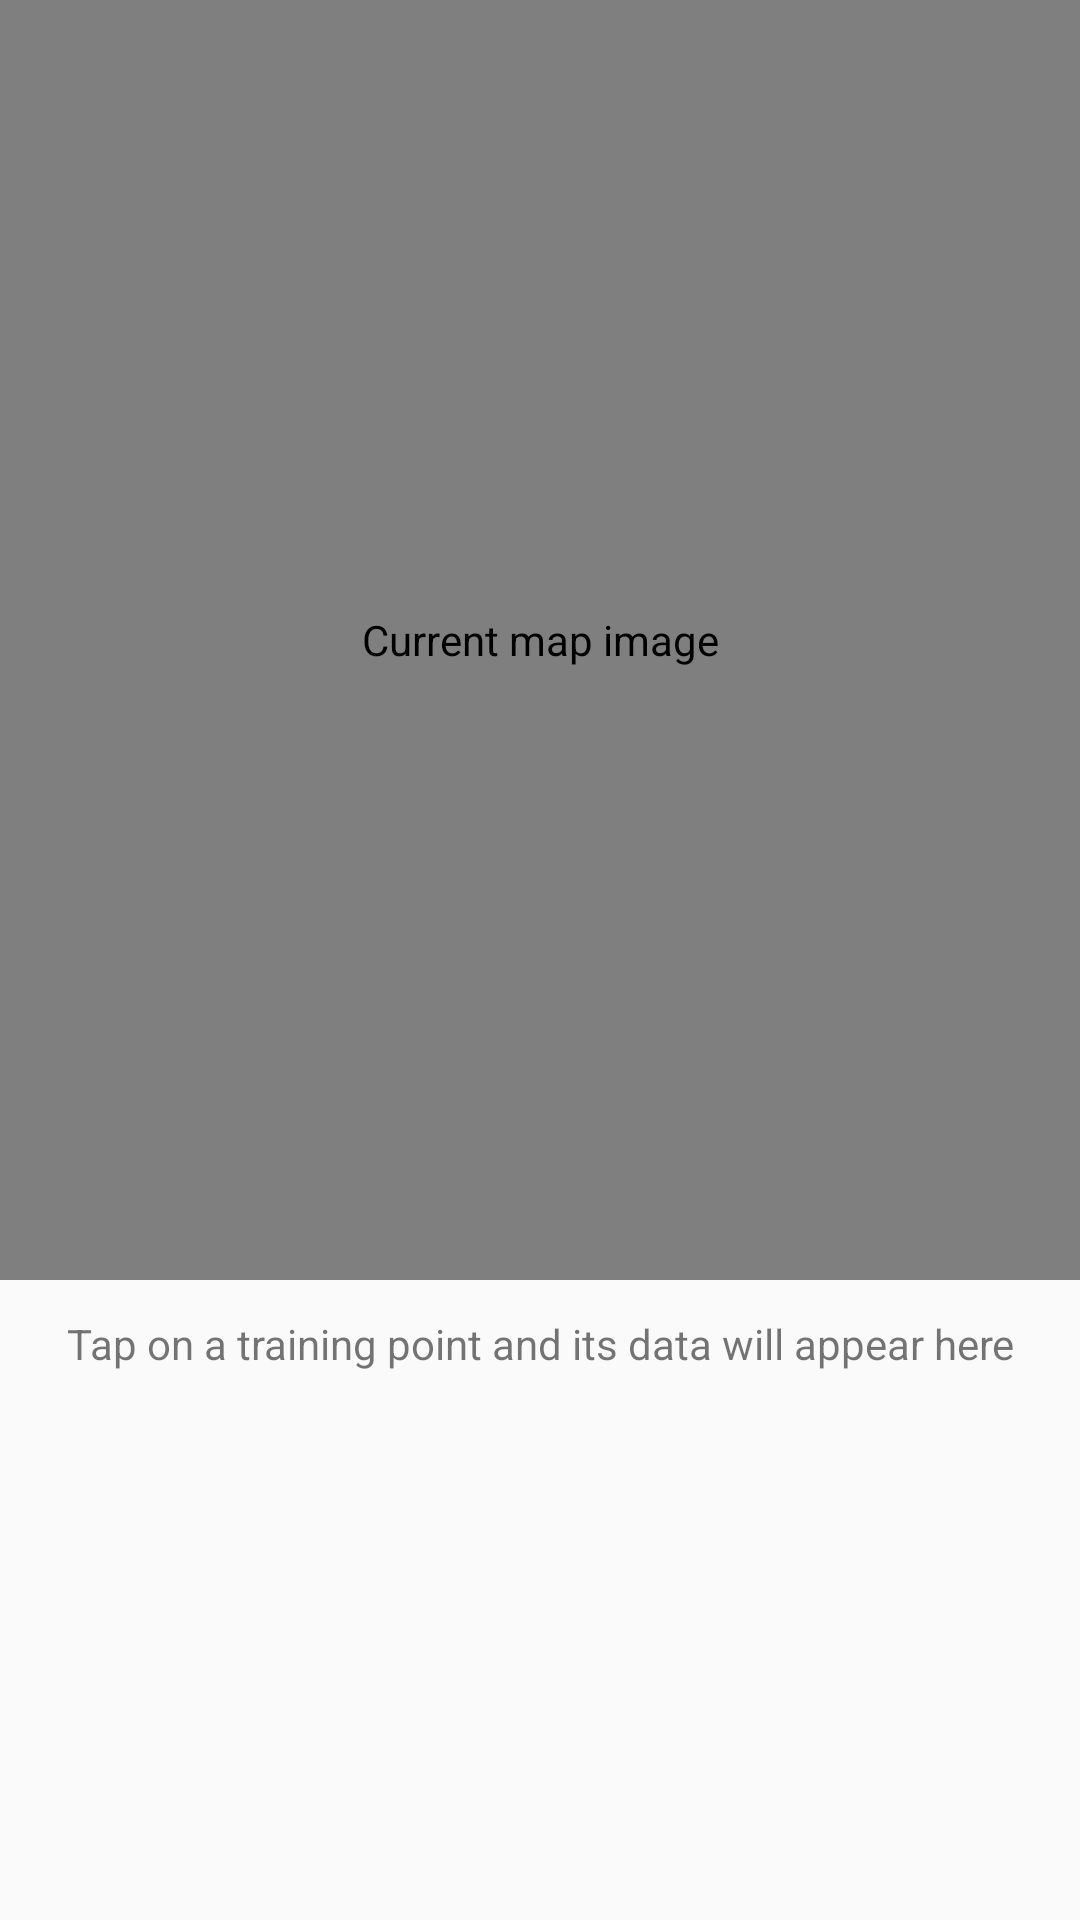

Reconstruct the res/layout file that produces this screen, plus the resources it refers to.
<!-- AndroidManifest.xml: application theme AppTheme -->
<!-- res/layout/activity_view_map.xml -->
<LinearLayout xmlns:android="http://schemas.android.com/apk/res/android"
              xmlns:tools="http://schemas.android.com/tools"
              android:layout_width="match_parent"
              android:layout_height="match_parent"
              android:orientation="vertical"
              tools:context="edu.fiu.mpact.wifilocalizer.ViewMapActivity">

    <RelativeLayout
        android:id="@+id/image_map_container"
        android:layout_width="match_parent"
        android:layout_height="0dp"
        android:layout_weight="1">

        <uk.co.senab.photoview.PhotoView
            android:id="@+id/img_map_preview"
            android:layout_width="match_parent"
            android:layout_height="match_parent"
            android:contentDescription="@string/img_map_preview_description" />
    </RelativeLayout>

    <TextView
        android:id="@+id/marker_location_text"
        android:text="@string/train_point_data_info"
        android:layout_width="match_parent"
        android:layout_height="0dp"
        android:layout_gravity="center_horizontal"
        android:layout_weight="0.1"
        android:gravity="center" />

    <ListView
        android:id="@+id/marker_rss_list"
        android:layout_width="match_parent"
        android:layout_height="0dp"
        android:layout_weight="0.4" />

</LinearLayout>
<!-- resources referenced by this layout -->
<resources>
  <string name="img_map_preview_description">Current map image</string>
  <string name="train_point_data_info">Tap on a training point and its data will appear here</string>
  <style name="AppTheme" parent="Theme.AppCompat.Light.DarkActionBar">
          
      </style>
</resources>
